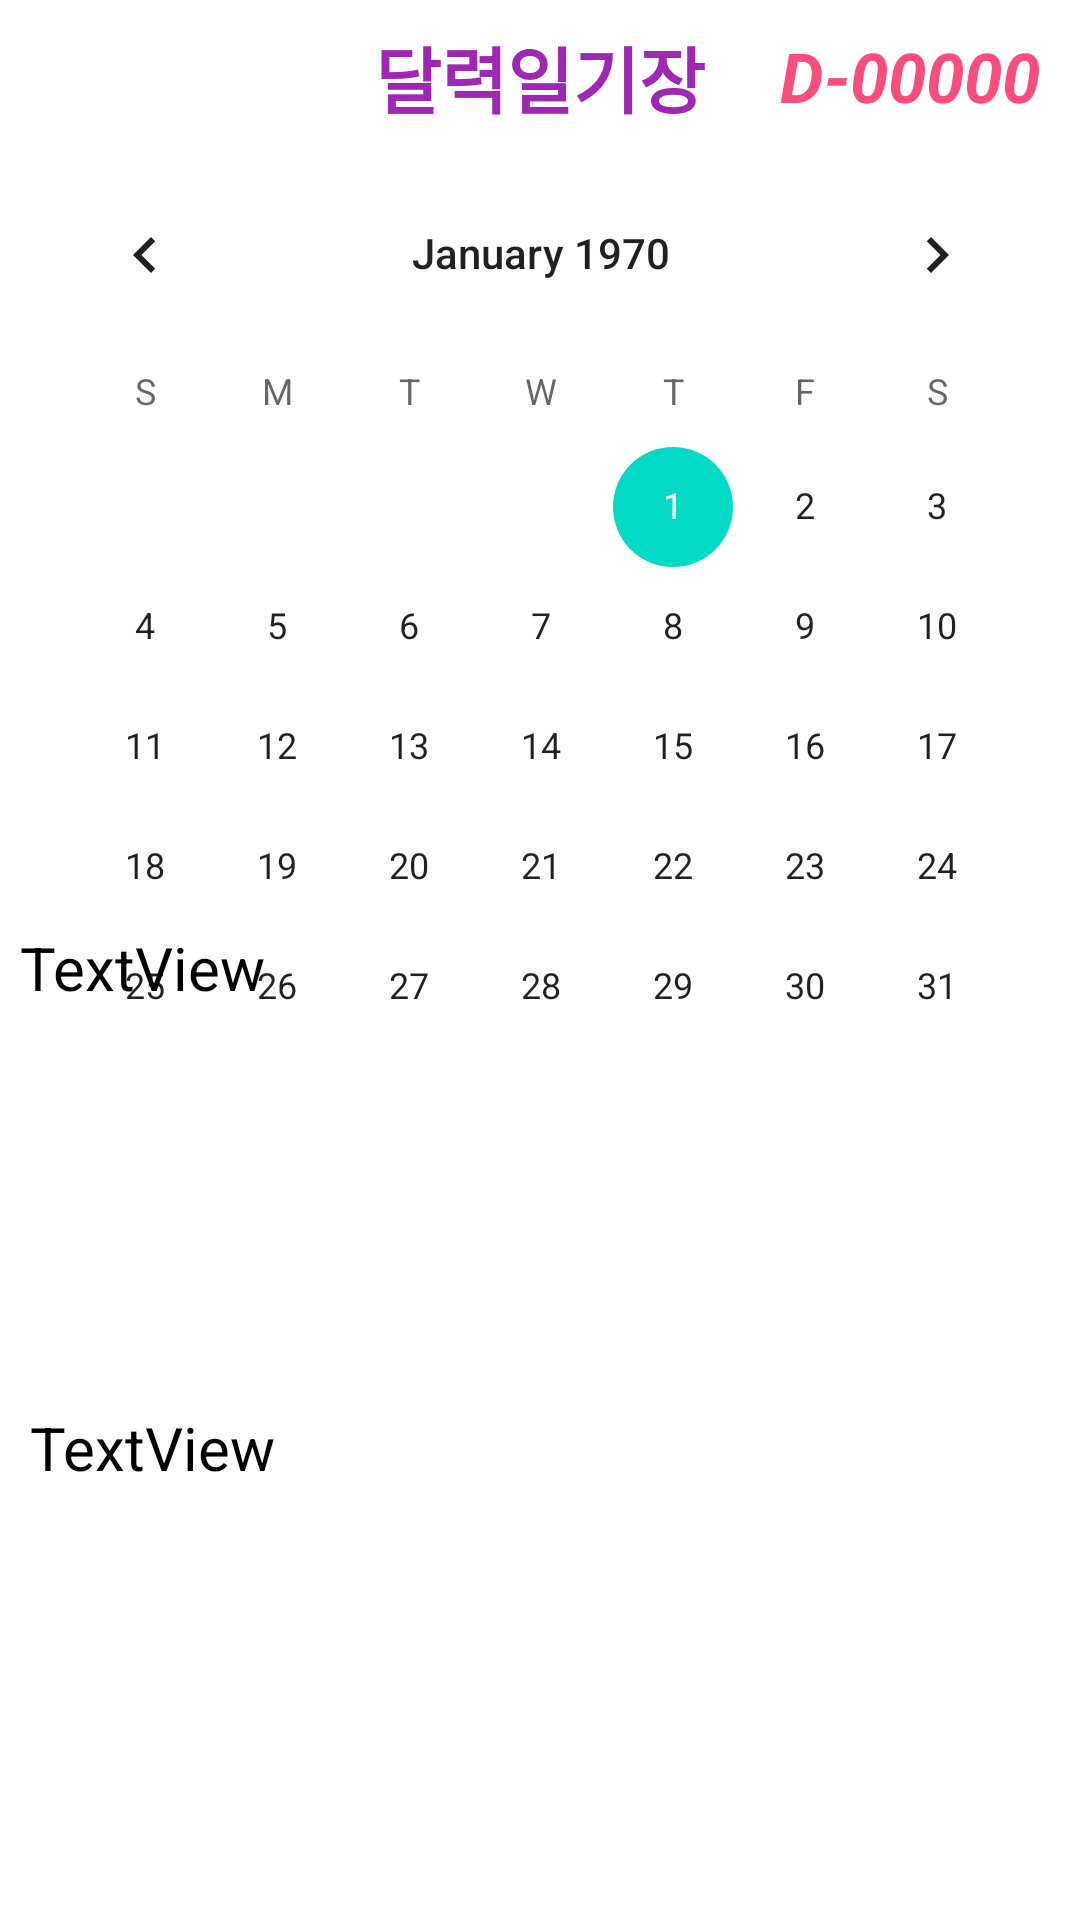

Reconstruct the res/layout file that produces this screen, plus the resources it refers to.
<!-- AndroidManifest.xml: application theme Theme.CoupleDiary -->
<!-- res/layout/fragment_home.xml -->
<?xml version="1.0" encoding="utf-8"?>
<androidx.constraintlayout.widget.ConstraintLayout xmlns:android="http://schemas.android.com/apk/res/android"
    xmlns:app="http://schemas.android.com/apk/res-auto"
    xmlns:tools="http://schemas.android.com/tools"
    android:layout_width="match_parent"
    android:layout_height="match_parent"
    tools:context=".ui.home.HomeFragment">

    <TextView
        android:id="@+id/Dday_cnt"
        android:layout_width="120dp"
        android:layout_height="35dp"
        android:layout_marginTop="10dp"
        android:text="D-00000"
        android:textStyle="italic|bold"
        android:textColor="@color/actionBar_color"
        android:textAlignment="viewEnd"
        android:textSize="23dp"
        app:layout_constraintEnd_toEndOf="parent"
        app:layout_constraintHorizontal_bias="0.945"
        app:layout_constraintStart_toStartOf="parent"
        app:layout_constraintTop_toTopOf="parent"
        />

    <CalendarView
        android:layout_width="wrap_content"
        android:layout_height="wrap_content"
        android:id="@+id/calendarView"
        app:layout_constraintStart_toStartOf="parent"
        android:layout_marginLeft="8dp" android:layout_marginStart="8dp" app:layout_constraintEnd_toEndOf="parent"
        android:layout_marginEnd="8dp" android:layout_marginRight="8dp"
        app:layout_constraintHorizontal_bias="0.488" android:layout_marginTop="8dp"
        app:layout_constraintTop_toBottomOf="@+id/title"
        />

    <TextView
        android:id="@+id/title"
        android:layout_width="0dp"
        android:layout_height="wrap_content"
        android:layout_marginStart="8dp"
        android:layout_marginTop="8dp"
        android:layout_marginEnd="8dp"
        android:gravity="center"
        android:text="달력일기장"
        android:textAppearance="@style/TextAppearance.AppCompat.Large"
        android:textColor="#9E28B3"
        android:textSize="24sp"
        android:textStyle="bold"
        app:layout_constraintEnd_toEndOf="parent"
        app:layout_constraintStart_toStartOf="parent"
        app:layout_constraintTop_toTopOf="parent" />

    <TextView
        android:id="@+id/myDiary"
        android:layout_width="347dp"
        android:layout_height="112dp"
        android:layout_marginBottom="48dp"
        android:text="TextView"
        android:inputType="textMultiLine"
        android:textSize="20dp"
        android:maxLines = "4"
        android:ellipsize="end"
        app:layout_constraintBottom_toTopOf="@+id/youDiary"
        app:layout_constraintEnd_toEndOf="parent"
        app:layout_constraintStart_toStartOf="parent"
        android:textColor="@color/black"
        app:layout_constraintTop_toBottomOf="@+id/calendarView"
        app:layout_constraintVertical_bias="1.0" />

    <TextView
        android:id="@+id/youDiary"
        android:layout_width="340dp"
        android:layout_height="127dp"
        android:layout_marginBottom="44dp"
        android:text="TextView"
        android:textColor="@color/black"
        android:inputType="textMultiLine"
        android:textSize="20dp"
        android:maxLines = "4"
        android:ellipsize="end"
        app:layout_constraintBottom_toBottomOf="parent"
        app:layout_constraintEnd_toEndOf="parent"
        app:layout_constraintStart_toStartOf="parent" />

</androidx.constraintlayout.widget.ConstraintLayout>
<!-- resources referenced by this layout -->
<resources>
  <color name="actionBar_color">#F94D7B</color>
  <color name="black">#FF000000</color>
  <style name="Theme.CoupleDiary" parent="Theme.MaterialComponents.DayNight.DarkActionBar">
          
          <item name="colorPrimary">@color/actionBar_color</item>
          <item name="colorPrimaryVariant">@color/actionBar_color</item>
          <item name="colorOnPrimary">@color/white</item>
          
          <item name="colorSecondary">@color/teal_200</item>
          <item name="colorSecondaryVariant">@color/teal_700</item>
          <item name="colorOnSecondary">@color/black</item>
          
          <item name="android:statusBarColor">?attr/colorPrimaryVariant</item>
          
      </style>
  <color name="white">#FFFFFFFF</color>
  <color name="teal_200">#FF03DAC5</color>
  <color name="teal_700">#FF018786</color>
</resources>
